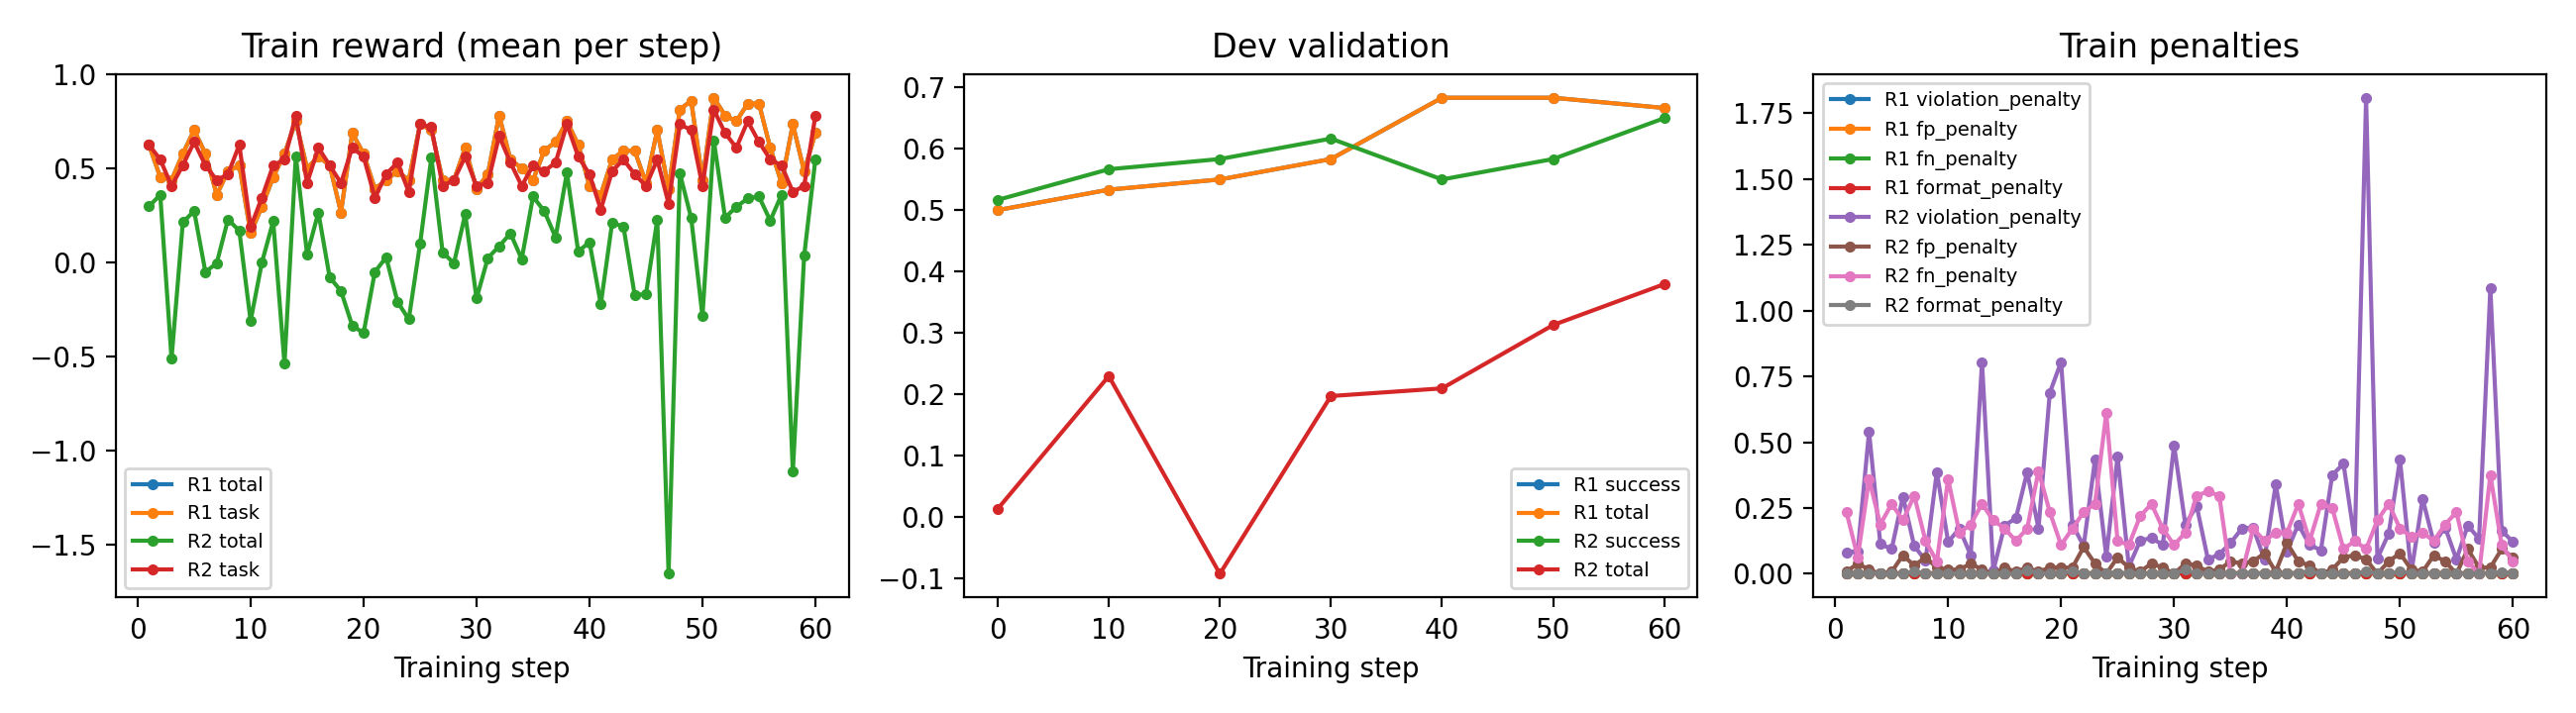

The data file committed next to this chart (first rows):
Run, Phase, Step, Episodes, total, task, violation_penalty, fp_penalty, fn_penalty, format_penalty, success, transferred, n_turns, infra_failure
R1, train, 1, 64, 0.625, 0.625, 0.000, 0.000, 0.000, 0.000, 0.625, 0.359, 7.203, 0.000
R1, train, 2, 64, 0.453, 0.453, 0.000, 0.000, 0.000, 0.000, 0.453, 0.266, 10.41, 0.000
R1, train, 3, 64, 0.438, 0.438, 0.000, 0.000, 0.000, 0.000, 0.438, 0.359, 8.312, 0.000
R1, train, 4, 64, 0.578, 0.578, 0.000, 0.000, 0.000, 0.000, 0.578, 0.047, 10.53, 0.000
R1, train, 5, 64, 0.703, 0.703, 0.000, 0.000, 0.000, 0.000, 0.703, 0.422, 8.641, 0.000
R1, train, 6, 64, 0.578, 0.578, 0.000, 0.000, 0.000, 0.000, 0.578, 0.391, 9.297, 0.000
R1, train, 7, 64, 0.359, 0.359, 0.000, 0.000, 0.000, 0.000, 0.359, 0.203, 9.922, 0.000
R1, train, 8, 64, 0.484, 0.484, 0.000, 0.000, 0.000, 0.000, 0.484, 0.281, 11.34, 0.000
R1, train, 9, 64, 0.516, 0.516, 0.000, 0.000, 0.000, 0.000, 0.516, 0.453, 14.73, 0.000
R1, train, 10, 64, 0.156, 0.156, 0.000, 0.000, 0.000, 0.000, 0.156, 0.141, 8.750, 0.000
R1, train, 11, 64, 0.297, 0.297, 0.000, 0.000, 0.000, 0.000, 0.297, 0.172, 9.078, 0.000
R1, train, 12, 64, 0.453, 0.453, 0.000, 0.000, 0.000, 0.000, 0.453, 0.109, 8.609, 0.000
R1, train, 13, 64, 0.578, 0.578, 0.000, 0.000, 0.000, 0.000, 0.578, 0.594, 8.484, 0.000
R1, train, 14, 64, 0.750, 0.750, 0.000, 0.000, 0.000, 0.000, 0.750, 0.516, 5.047, 0.000
R1, train, 15, 64, 0.500, 0.500, 0.000, 0.000, 0.000, 0.000, 0.500, 0.234, 9.438, 0.000
R1, train, 16, 64, 0.562, 0.562, 0.000, 0.000, 0.000, 0.000, 0.562, 0.266, 7.844, 0.000
R1, train, 17, 64, 0.516, 0.516, 0.000, 0.000, 0.000, 0.000, 0.516, 0.438, 8.344, 0.000
R1, train, 18, 64, 0.266, 0.266, 0.000, 0.000, 0.000, 0.000, 0.266, 0.234, 6.531, 0.000
R1, train, 19, 64, 0.688, 0.688, 0.000, 0.000, 0.000, 0.000, 0.688, 0.547, 9.125, 0.000
R1, train, 20, 64, 0.578, 0.578, 0.000, 0.000, 0.000, 0.000, 0.578, 0.422, 12.61, 0.000
R1, train, 21, 64, 0.391, 0.391, 0.000, 0.000, 0.000, 0.000, 0.391, 0.109, 13.14, 0.000
R1, train, 22, 64, 0.438, 0.438, 0.000, 0.000, 0.000, 0.000, 0.438, 0.219, 6.500, 0.000
R1, train, 23, 64, 0.484, 0.484, 0.000, 0.000, 0.000, 0.000, 0.484, 0.312, 12.48, 0.000
R1, train, 24, 64, 0.438, 0.438, 0.000, 0.000, 0.000, 0.000, 0.438, 0.406, 7.734, 0.000
R1, train, 25, 64, 0.734, 0.734, 0.000, 0.000, 0.000, 0.000, 0.734, 0.734, 7.984, 0.000
R1, train, 26, 64, 0.703, 0.703, 0.000, 0.000, 0.000, 0.000, 0.703, 0.656, 8.500, 0.000
R1, train, 27, 64, 0.438, 0.438, 0.000, 0.000, 0.000, 0.000, 0.438, 0.531, 7.719, 0.000
R1, train, 28, 64, 0.438, 0.438, 0.000, 0.000, 0.000, 0.000, 0.438, 0.438, 17.38, 0.000
R1, train, 29, 64, 0.609, 0.609, 0.000, 0.000, 0.000, 0.000, 0.609, 0.250, 8.062, 0.000
R1, train, 30, 64, 0.391, 0.391, 0.000, 0.000, 0.000, 0.000, 0.391, 0.453, 12.89, 0.000
R1, train, 31, 64, 0.469, 0.469, 0.000, 0.000, 0.000, 0.000, 0.469, 0.406, 11.31, 0.000
R1, train, 32, 64, 0.781, 0.781, 0.000, 0.000, 0.000, 0.000, 0.781, 0.750, 10.66, 0.000
R1, train, 33, 64, 0.547, 0.547, 0.000, 0.000, 0.000, 0.000, 0.547, 0.484, 7.406, 0.000
R1, train, 34, 64, 0.500, 0.500, 0.000, 0.000, 0.000, 0.000, 0.500, 0.391, 11.7, 0.000
R1, train, 35, 64, 0.438, 0.438, 0.000, 0.000, 0.000, 0.000, 0.438, 0.250, 11.25, 0.000
R1, train, 36, 64, 0.594, 0.594, 0.000, 0.000, 0.000, 0.000, 0.594, 0.422, 9.250, 0.000
R1, train, 37, 64, 0.641, 0.641, 0.000, 0.000, 0.000, 0.000, 0.641, 0.641, 10.25, 0.000
R1, train, 38, 64, 0.750, 0.750, 0.000, 0.000, 0.000, 0.000, 0.750, 0.609, 9.359, 0.000
R1, train, 39, 64, 0.625, 0.625, 0.000, 0.000, 0.000, 0.000, 0.625, 0.609, 6.938, 0.000
R1, train, 40, 64, 0.406, 0.406, 0.000, 0.000, 0.000, 0.000, 0.406, 0.625, 11.52, 0.000
R1, train, 41, 64, 0.359, 0.359, 0.000, 0.000, 0.000, 0.000, 0.359, 0.531, 9.797, 0.000
R1, train, 42, 64, 0.547, 0.547, 0.000, 0.000, 0.000, 0.000, 0.547, 0.516, 8.844, 0.000
R1, train, 43, 64, 0.594, 0.594, 0.000, 0.000, 0.000, 0.000, 0.594, 0.453, 6.703, 0.000
R1, train, 44, 64, 0.594, 0.594, 0.000, 0.000, 0.000, 0.000, 0.594, 0.781, 13.42, 0.000
R1, train, 45, 64, 0.422, 0.422, 0.000, 0.000, 0.000, 0.000, 0.422, 0.422, 14.98, 0.000
R1, train, 46, 64, 0.703, 0.703, 0.000, 0.000, 0.000, 0.000, 0.703, 0.578, 11.53, 0.000
R1, train, 47, 64, 0.391, 0.391, 0.000, 0.000, 0.000, 0.000, 0.391, 0.547, 15.88, 0.000
R1, train, 48, 64, 0.812, 0.812, 0.000, 0.000, 0.000, 0.000, 0.812, 0.844, 5.938, 0.000
R1, train, 49, 64, 0.859, 0.859, 0.000, 0.000, 0.000, 0.000, 0.859, 0.797, 4.562, 0.000
R1, train, 50, 64, 0.438, 0.438, 0.000, 0.000, 0.000, 0.000, 0.438, 0.656, 14.69, 0.000
R1, train, 51, 64, 0.875, 0.875, 0.000, 0.000, 0.000, 0.000, 0.875, 0.828, 5.438, 0.000
R1, train, 52, 64, 0.781, 0.781, 0.000, 0.000, 0.000, 0.000, 0.781, 0.891, 6.625, 0.000
R1, train, 53, 64, 0.750, 0.750, 0.000, 0.000, 0.000, 0.000, 0.750, 0.781, 9.422, 0.000
R1, train, 54, 64, 0.844, 0.844, 0.000, 0.000, 0.000, 0.000, 0.844, 0.812, 7.781, 0.000
R1, train, 55, 64, 0.844, 0.844, 0.000, 0.000, 0.000, 0.000, 0.844, 0.891, 5.391, 0.000
R1, train, 56, 64, 0.609, 0.609, 0.000, 0.000, 0.000, 0.000, 0.609, 0.812, 7.938, 0.000
R1, train, 57, 64, 0.422, 0.422, 0.000, 0.000, 0.000, 0.000, 0.422, 0.406, 11.48, 0.000
R1, train, 58, 64, 0.734, 0.734, 0.000, 0.000, 0.000, 0.000, 0.734, 0.875, 9.438, 0.000
R1, train, 59, 64, 0.484, 0.484, 0.000, 0.000, 0.000, 0.000, 0.484, 0.750, 12.2, 0.000
R1, train, 60, 64, 0.688, 0.688, 0.000, 0.000, 0.000, 0.000, 0.688, 0.812, 12.27, 0.000
... 74 more rows
